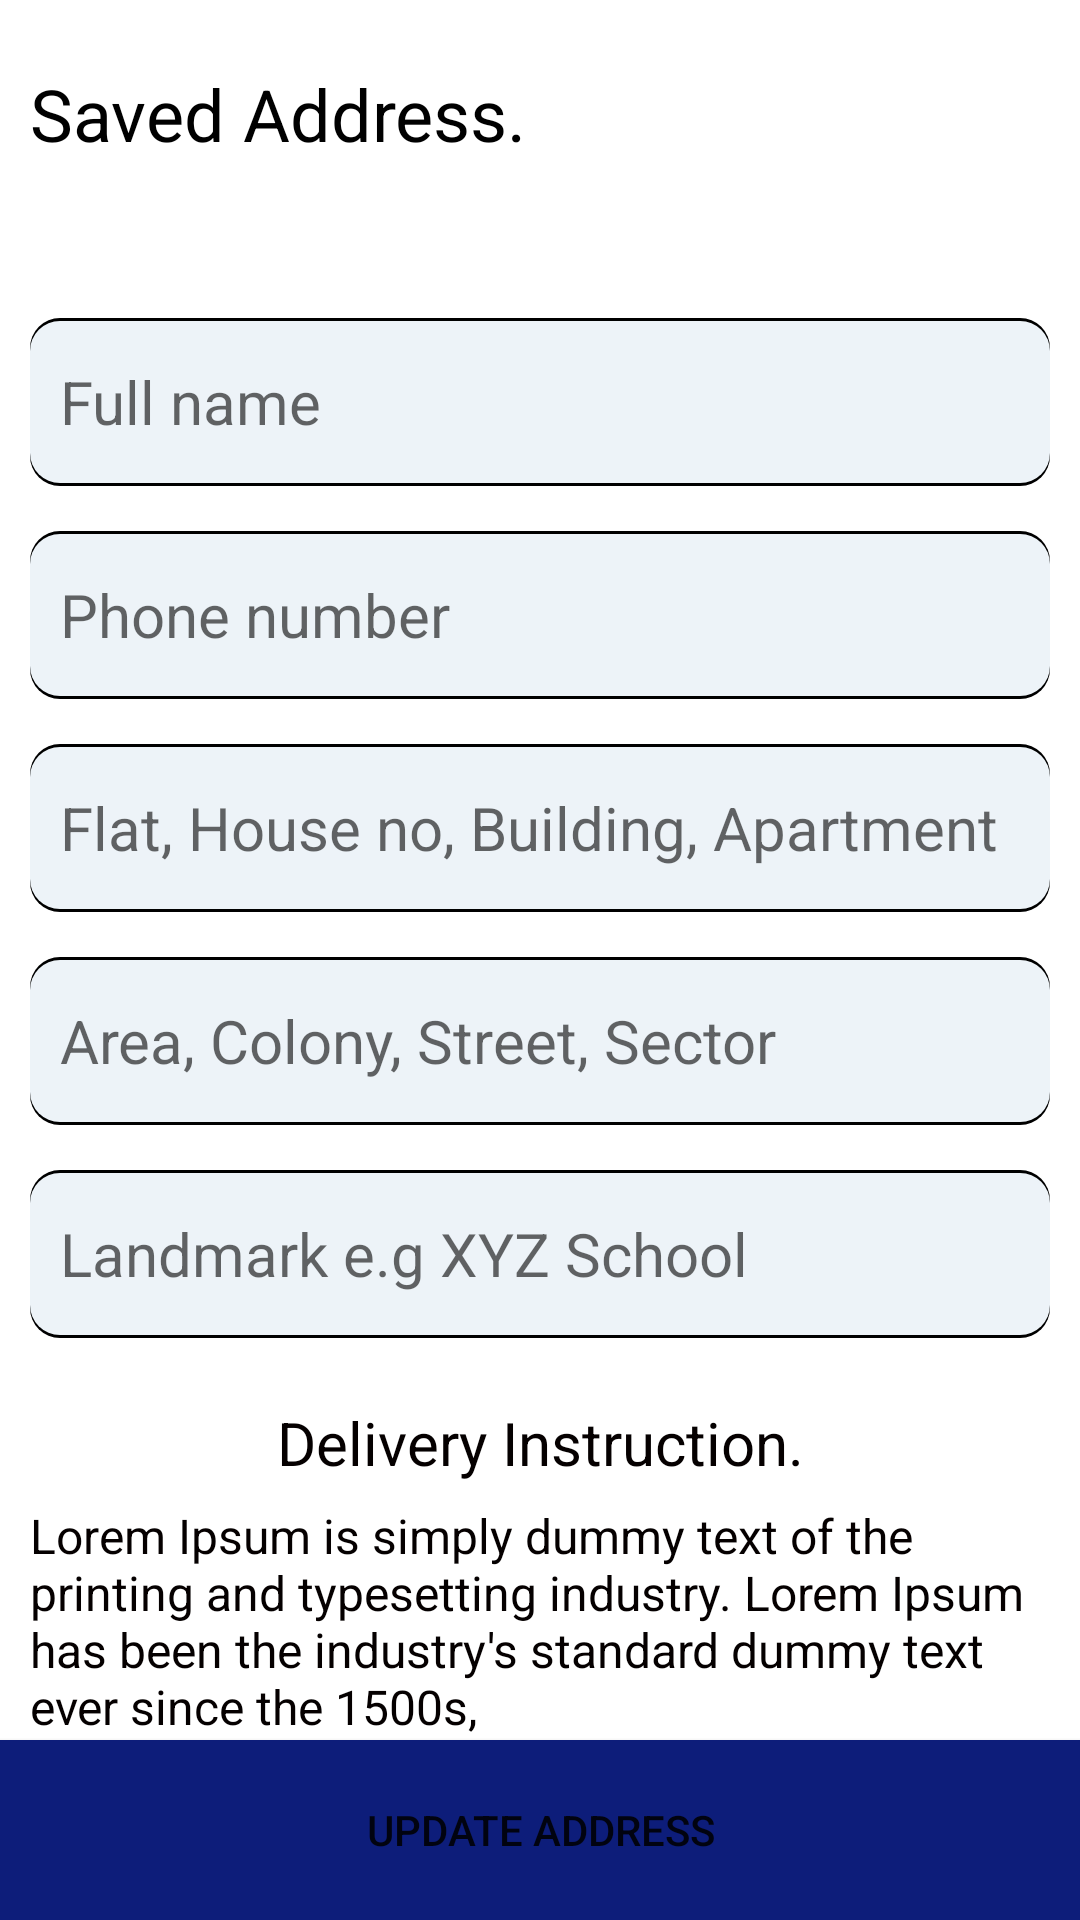

This screen was rendered from an Android layout file. Write that file and the resources it references.
<!-- AndroidManifest.xml: application theme Theme.FoodApp -->
<!-- res/layout/activity_saved_address.xml -->
<?xml version="1.0" encoding="utf-8"?>
<androidx.constraintlayout.widget.ConstraintLayout xmlns:android="http://schemas.android.com/apk/res/android"
    xmlns:app="http://schemas.android.com/apk/res-auto"
    xmlns:tools="http://schemas.android.com/tools"
    android:layout_width="match_parent"
    android:layout_height="match_parent"
    tools:context=".saved_address">

    <TextView
        android:id="@+id/textView18"
        android:layout_width="match_parent"
        android:layout_height="56dp"
        android:layout_margin="10dp"
        android:layout_marginTop="4dp"
        android:gravity="center|start"
        android:text="Saved Address."
        android:textColor="#000000"
        android:textSize="24sp"
        app:layout_constraintEnd_toEndOf="parent"
        app:layout_constraintHorizontal_bias="0.842"
        app:layout_constraintStart_toStartOf="parent"
        app:layout_constraintTop_toTopOf="parent" />

    <LinearLayout
        android:id="@+id/linearLayout3"
        android:layout_width="match_parent"
        android:layout_height="wrap_content"
        android:layout_marginTop="40dp"
        android:orientation="vertical"
        android:paddingLeft="10dp"
        android:paddingRight="10dp"
        app:layout_constraintEnd_toEndOf="parent"
        app:layout_constraintHorizontal_bias="0.5"
        app:layout_constraintStart_toStartOf="parent"
        app:layout_constraintTop_toBottomOf="@+id/textView18">

        <EditText
            android:id="@+id/editText_name"
            android:layout_width="match_parent"
            android:layout_height="56dp"
            android:layout_marginBottom="15dp"
            android:autoText="true"
            android:background="@drawable/profile_layout_design"
            android:ems="10"
            android:hint="Full name"
            android:inputType="textPersonName"
            android:padding="10dp"
            android:textColor="#000000"
            android:textColorHighlight="#2FAF34"
            android:textColorLink="#1D8C21"
            android:textSize="20sp" />

        <EditText
            android:id="@+id/edit_text_number"
            android:layout_width="match_parent"
            android:layout_height="56dp"
            android:layout_marginBottom="15dp"
            android:background="@drawable/profile_layout_design"
            android:ems="10"
            android:hint="Phone number"
            android:inputType="textPhonetic"
            android:padding="10dp"
            android:textColor="#000000"
            android:textColorHighlight="#2A9A2F"
            android:textColorLink="#4CAF50"
            android:textIsSelectable="false"
            android:textSize="20sp" />

        <EditText
            android:id="@+id/edit_text_add"
            android:layout_width="match_parent"
            android:layout_height="56dp"
            android:layout_marginBottom="15dp"
            android:background="@drawable/profile_layout_design"
            android:ems="10"
            android:hint="Flat, House no, Building, Apartment"
            android:inputType="textPersonName"
            android:padding="10dp"
            android:textColor="#000000"
            android:textSize="20sp" />

        <EditText
            android:id="@+id/edit_text_colony"
            android:layout_width="match_parent"
            android:layout_height="56dp"
            android:layout_marginBottom="15dp"
            android:background="@drawable/profile_layout_design"
            android:ems="10"
            android:hint="Area, Colony, Street, Sector"
            android:inputType="textPersonName"
            android:padding="10dp"
            android:textColor="#000000"
            android:textSize="20sp" />

        <EditText
            android:id="@+id/edit_text_landmark"
            android:layout_width="match_parent"
            android:layout_height="56dp"
            android:layout_marginBottom="15dp"
            android:background="@drawable/profile_layout_design"
            android:ems="10"
            android:hint="Landmark e.g XYZ School"
            android:inputType="textPersonName"
            android:padding="10dp"
            android:textColor="#000000"
            android:textSize="20sp" />

    </LinearLayout>

    <LinearLayout
        android:layout_width="match_parent"
        android:layout_height="150dp"
        android:orientation="vertical"
        android:paddingLeft="10dp"
        android:paddingRight="10dp"
        app:layout_constraintEnd_toEndOf="parent"
        app:layout_constraintHorizontal_bias="0.5"
        app:layout_constraintStart_toStartOf="parent"
        app:layout_constraintTop_toBottomOf="@+id/linearLayout3">

        <TextView
            android:id="@+id/textView19"
            android:layout_width="match_parent"
            android:layout_height="40dp"
            android:gravity="center"
            android:text="Delivery Instruction."
            android:textColor="#050000"
            android:textSize="20sp" />

        <TextView
            android:id="@+id/textView20"
            android:layout_width="match_parent"
            android:layout_height="match_parent"
            android:layout_weight="1"
            android:text="Lorem Ipsum is simply dummy text of the printing and typesetting industry. Lorem Ipsum has been the industry's standard dummy text ever since the 1500s,"
            android:textColor="#050000"
            android:textSize="16sp" />
    </LinearLayout>

    <Button
        android:id="@+id/update_address"
        android:layout_width="match_parent"
        android:layout_height="60dp"
        android:background="@color/maincolor"
        android:text="Update address"
        app:backgroundTint="@color/maincolor"
        app:layout_constraintBottom_toBottomOf="parent"
        app:layout_constraintEnd_toEndOf="parent"
        app:layout_constraintHorizontal_bias="0.5"
        app:layout_constraintStart_toStartOf="parent" />
</androidx.constraintlayout.widget.ConstraintLayout>
<!-- resources referenced by this layout -->
<resources>
  <color name="maincolor">#0D1D7A</color>
  <!-- drawable profile_layout_design (drawable) -->
  <?xml version="1.0" encoding="utf-8"?>
  <layer-list xmlns:android="http://schemas.android.com/apk/res/android">
  
      <item>
          <shape android:shape="rectangle" >
              <corners android:radius="10dp"/>
              <solid android:color="#000"/>
          </shape>
      </item>
      <item android:bottom="1dp" android:top="1dp">
          <shape android:shape="rectangle" >
              <corners android:radius="10dp"/>
              <solid android:color="#EDF3F8" />
          </shape>
      </item>
  </layer-list>
  <style name="Theme.FoodApp" parent="Theme.MaterialComponents.DayNight.DarkActionBar">
          
          <item name="colorPrimary">@color/maincolor</item>
          <item name="colorPrimaryVariant">#1D319E</item>
          <item name="colorOnPrimary">@color/white</item>
          
          <item name="colorSecondary">@color/teal_200</item>
          <item name="colorSecondaryVariant">@color/teal_700</item>
          <item name="colorOnSecondary">@color/black</item>
          
          <item name="android:statusBarColor" tools:targetApi="l">?attr/colorPrimaryVariant</item>
          
          <item name="bottomSheetDialogTheme">@style/AppBottomSheetDialogTheme</item>
      </style>
  <color name="white">#FFFFFFFF</color>
  <color name="teal_200">#FF03DAC5</color>
  <color name="teal_700">#FF018786</color>
  <color name="black">#FF000000</color>
  <style name="AppBottomSheetDialogTheme" parent="Theme.Design.Light.BottomSheetDialog">
          <item name="bottomSheetStyle">@style/AppModalStyle</item>
      </style>
  <style name="AppModalStyle" parent="Widget.Design.BottomSheet.Modal">
          <item name="android:background">@drawable/bottom_sheet</item>
      </style>
</resources>
